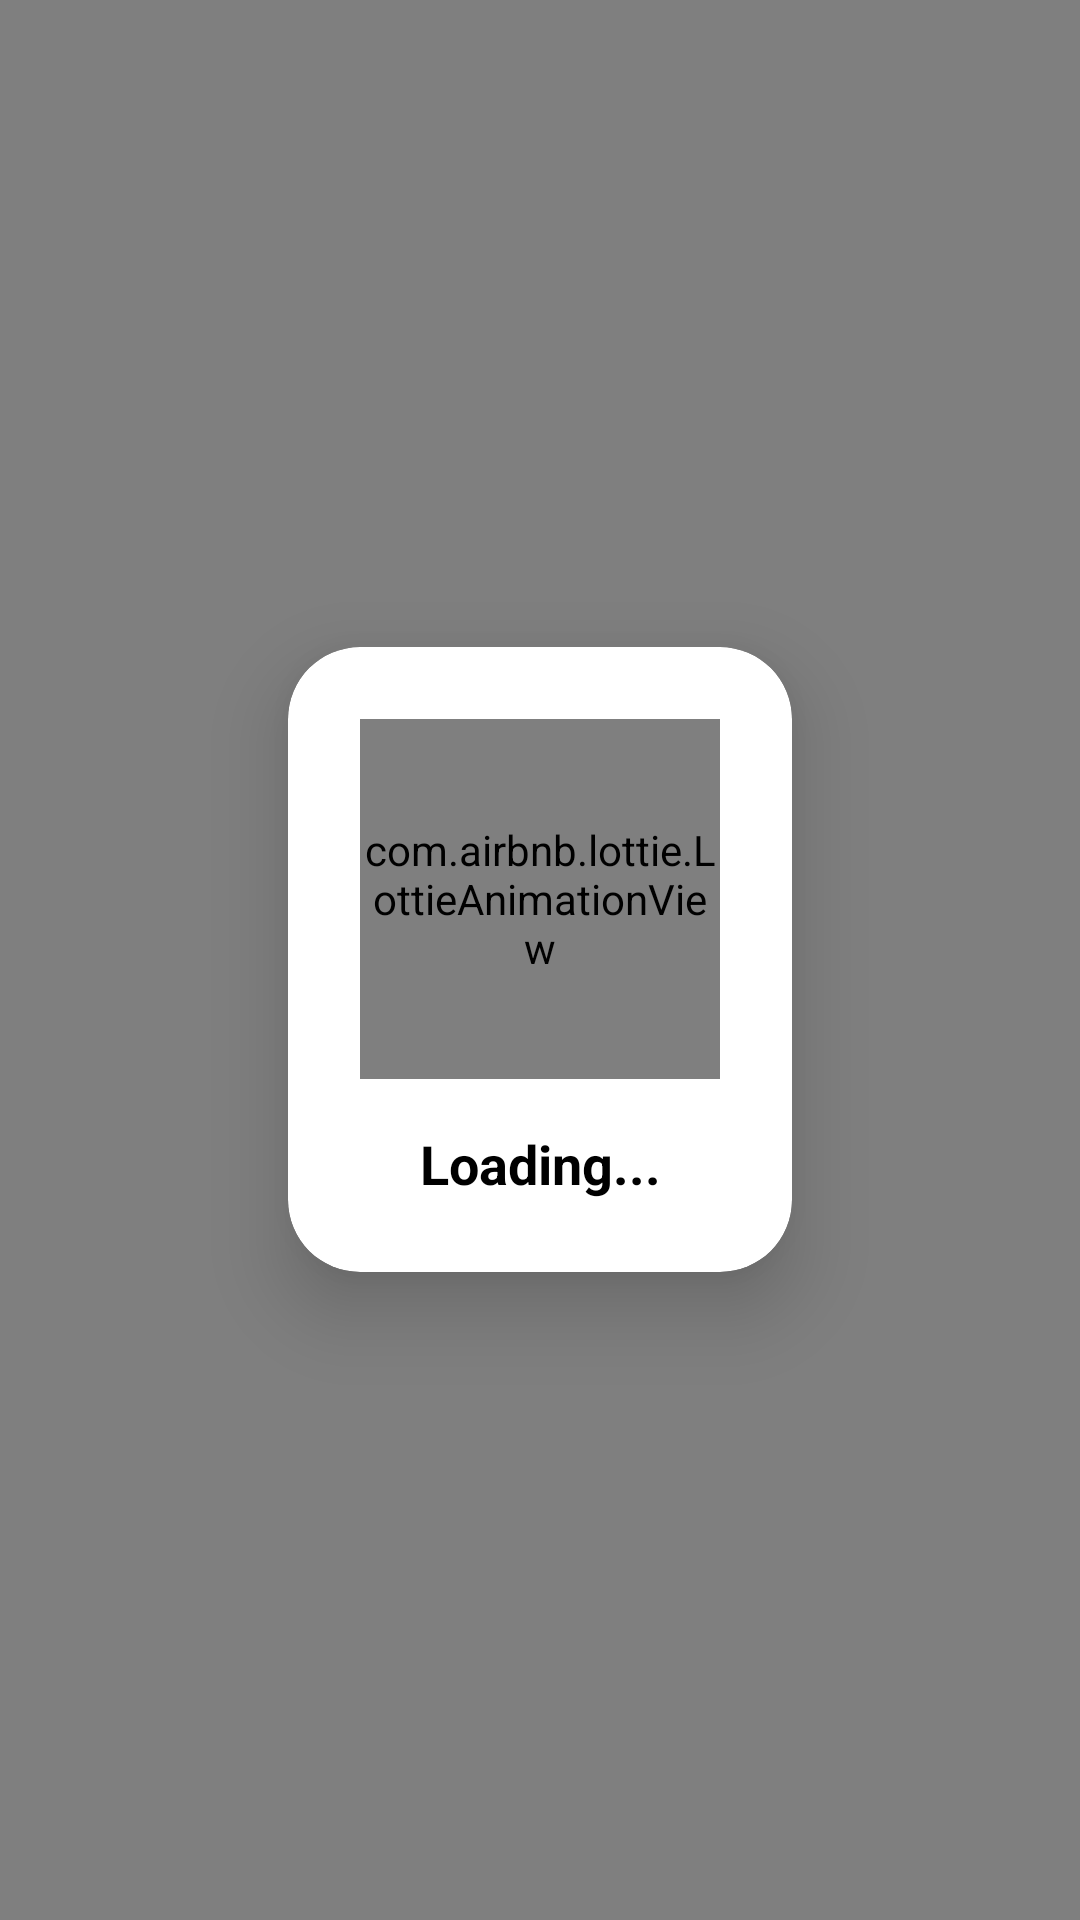

Reconstruct the res/layout file that produces this screen, plus the resources it refers to.
<!-- AndroidManifest.xml: application theme Theme.PropertyBhandar -->
<!-- res/layout/loading_dialog.xml -->
<?xml version="1.0" encoding="utf-8"?>
<FrameLayout xmlns:android="http://schemas.android.com/apk/res/android"
    xmlns:app="http://schemas.android.com/apk/res-auto"
    android:layout_width="match_parent"
    android:layout_height="match_parent"
    android:background="#80000000">

    <androidx.cardview.widget.CardView
        android:layout_width="wrap_content"
        android:layout_height="wrap_content"
        android:layout_gravity="center"
        app:cardCornerRadius="24dp"
        app:cardMaxElevation="50dp"
        app:cardElevation="16dp">

        <androidx.constraintlayout.widget.ConstraintLayout
            android:layout_width="match_parent"
            android:layout_height="wrap_content"
            android:padding="24dp">

            <com.airbnb.lottie.LottieAnimationView
                android:id="@+id/loading_animation"
                android:layout_width="120dp"
                android:layout_height="120dp"
                app:lottie_autoPlay="true"
                app:lottie_loop="true"
                app:lottie_rawRes="@raw/spinning_circles"
                app:layout_constraintBottom_toTopOf="@+id/progress_message"
                app:layout_constraintEnd_toEndOf="parent"
                app:layout_constraintStart_toStartOf="parent"
                app:layout_constraintTop_toTopOf="parent" />

            <TextView
                android:id="@+id/progress_message"
                android:layout_width="wrap_content"
                android:layout_height="wrap_content"
                android:layout_marginTop="16dp"
                android:gravity="center"
                android:text="Loading..."
                android:textColor="@color/black"
                android:textSize="18sp"
                android:textStyle="bold"
                app:layout_constraintBottom_toBottomOf="parent"
                app:layout_constraintEnd_toEndOf="parent"
                app:layout_constraintStart_toStartOf="parent"
                app:layout_constraintTop_toBottomOf="@+id/loading_animation" />

        </androidx.constraintlayout.widget.ConstraintLayout>

    </androidx.cardview.widget.CardView>

</FrameLayout>
<!-- resources referenced by this layout -->
<resources>
  <color name="black">#FF000000</color>
  <style name="Theme.PropertyBhandar" parent="Base.Theme.PropertyBhandar" />
  <style name="Base.Theme.PropertyBhandar" parent="Theme.MaterialComponents.Light.NoActionBar">
  
          <item name="android:windowIsTranslucent">true</item>
          <item name="android:windowSoftInputMode">adjustResize</item>
          
          
          
  
          
          <item name="android:windowBackground">@android:color/white</item> 
  
          
          <item name="android:statusBarColor">@color/backgroundColor</item>
  
          
          <item name="android:navigationBarColor">@color/backgroundColor</item>
  
          
      </style>
  <color name="backgroundColor">#07434D</color>
</resources>
